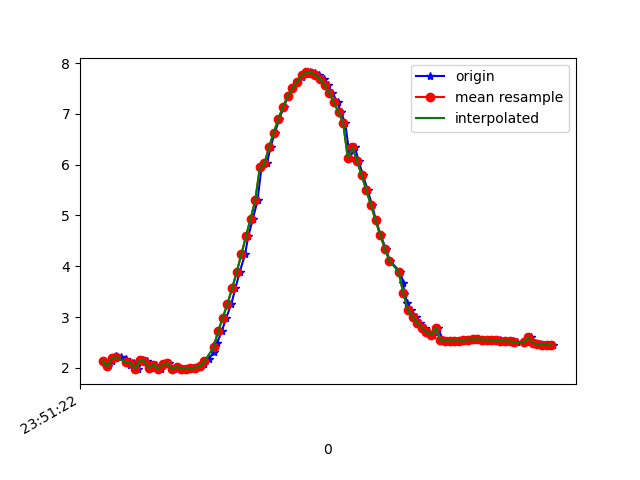

The table this chart was drawn from, first rows:
1617666682123, 362318772123784, 2.1315546, -1.0367622, 9.509028
1617666682144, 362318791354554, 2.034, -1.066, 9.527
1617666682161, 362318810585324, 2.131, -1.058, 9.507
1617666682179, 362318829816094, 2.242, -1.002, 9.487
1617666682199, 362318849046864, 2.212, -1.113, 9.482
1617666682221, 362318868277634, 2.172, -1.112, 9.491
1617666682237, 362318887508404, 2.052, -1.186, 9.509
1617666682255, 362318906739174, 2.095, -1.177, 9.501
1617666682275, 362318925969944, 1.978, -1.185, 9.525
1617666682294, 362318945200714, 2.15, -1.197, 9.486
1617666682312, 362318964431484, 2.131, -1.187, 9.492
1617666682331, 362318983662254, 2.004, -1.232, 9.514
1617666682352, 362319002893024, 2.065, -1.208, 9.503
1617666682372, 362319022123794, 1.974, -1.203, 9.523
1617666682391, 362319041354564, 2.071, -1.304, 9.489
1617666682408, 362319060585334, 2.095, -1.302, 9.484
1617666682427, 362319079816104, 1.975, -1.312, 9.509
1617666682448, 362319099046874, 2.023, -1.294, 9.501
1617666682465, 362319118277644, 1.982, -1.3, 9.509
1617666682483, 362319137638180, 1.982, -1.298, 9.509
1617666682503, 362319156868950, 1.991, -1.296, 9.508
1617666682523, 362319176099720, 2.006, -1.289, 9.506
1617666682542, 362319195330490, 2.031, -1.264, 9.504
1617666682560, 362319214561260, 2.083, -1.196, 9.501
1617666682579, 362319233792030, 2.174, -1.088, 9.494
1617666682601, 362319253022800, 2.311, -0.9827, 9.473
1617666682616, 362319272253570, 2.498, -0.927, 9.431
1617666682636, 362319291484340, 2.728, -0.9014, 9.369
1617666682655, 362319310715110, 2.99, -0.8255, 9.296
1617666682677, 362319329945880, 3.266, -0.6465, 9.217
1617666682694, 362319349176650, 3.562, -0.4209, 9.12
1617666682713, 362319368407420, 3.889, -0.2537, 8.992
1617666682736, 362319387638190, 4.235, -0.1509, 8.836
1617666682750, 362319406868960, 4.59, -0.005624, 8.659
1617666682770, 362319426099730, 4.939, 0.2001, 8.462
1617666682790, 362319445330500, 5.297, 0.4082, 8.235
1617666682807, 362319464561270, 5.946, 0.5801, 7.768
1617666682831, 362319483792040, 6.025, 0.6258, 7.704
1617666682846, 362319503022810, 6.347, 0.7094, 7.433
1617666682865, 362319522253580, 6.631, 0.8354, 7.167
1617666682884, 362319541484350, 6.896, 1, 6.89
1617666682904, 362319560715120, 7.142, 1.167, 6.608
1617666682922, 362319579945890, 7.345, 1.313, 6.353
1617666682941, 362319599176660, 7.504, 1.454, 6.133
1617666682960, 362319618407430, 7.631, 1.584, 5.941
1617666682982, 362319637638200, 7.726, 1.682, 5.79
1617666682998, 362319656868970, 7.788, 1.721, 5.694
1617666683017, 362319676099740, 7.815, 1.72, 5.657
1617666683039, 362319695330510, 7.808, 1.695, 5.674
1617666683056, 362319714561280, 7.768, 1.644, 5.744
1617666683076, 362319733792050, 7.688, 1.571, 5.871
1617666683093, 362319753022820, 7.571, 1.494, 6.041
1617666683112, 362319772253590, 7.414, 1.419, 6.25
1617666683136, 362319791484360, 7.228, 1.337, 6.481
1617666683150, 362319810715130, 7.031, 1.225, 6.716
1617666683169, 362319829945900, 6.819, 1.065, 6.958
1617666683189, 362319849176670, 6.136, 0.5375, 7.622
1617666683211, 362319868407440, 6.338, 0.6986, 7.442
1617666683227, 362319887638210, 6.071, 0.5391, 7.674
1617666683246, 362319906868980, 5.789, 0.3902, 7.898
1617666683266, 362319926099750, 5.498, 0.2417, 8.109
... 41 more rows
